Run: headless pygame with SDL's dummy video driver; simulated clock (each Clock.tick advances the game by its frame time, no real sleeping); random seed 0; keys injected as events and as key.get_pressed() state; no mouse input.
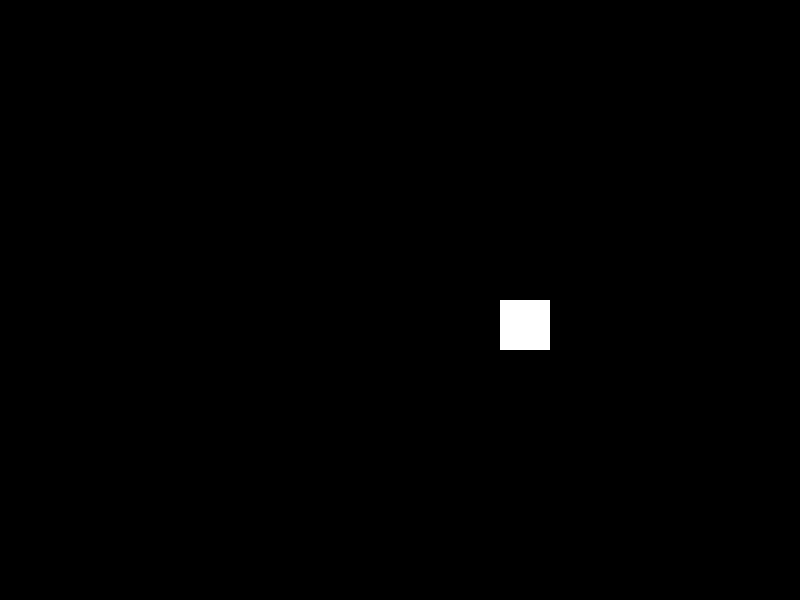
Frame 1 of 4 · flips 1–60 · no input
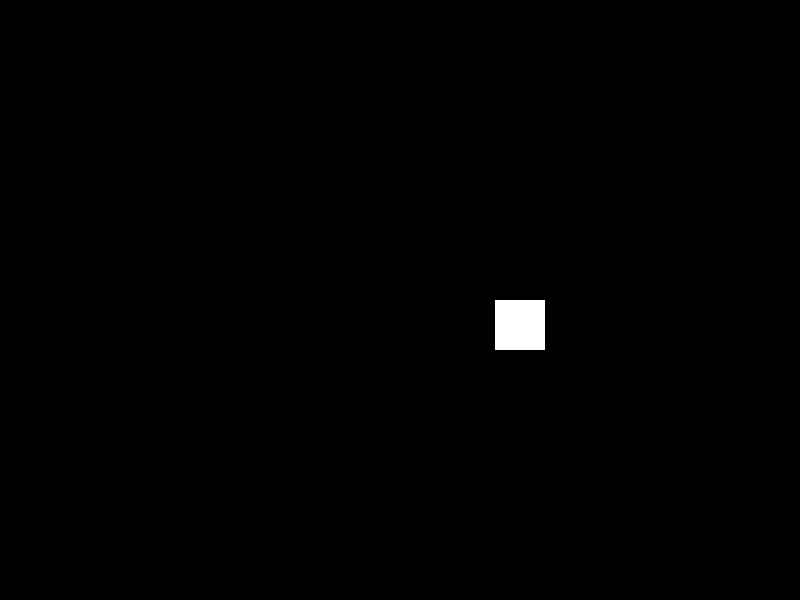
Frame 2 of 4 · flips 61–180 · tapped SPACE, RETURN · held RIGHT (→), D
Frame 3 of 4 · flips 181–300 · held DOWN (↓), S · screen unchanged from frame 2, image omitted
Frame 4 of 4 · flips 301–420 · held LEFT (←), A, UP (↑), W · screen unchanged from frame 3, image omitted

The pygame program that drew these frames:

import pygame
import sys
import random

# Inicializar Pygame
pygame.init()

# Dimensiones de la ventana
pantalla_ancho, pantalla_alto = 800, 600

# Colores
WHITE = (255, 255, 255)
BLUE = (0, 0, 255)
GREY = (150, 150, 150)

# Configuración de la ventana
pantalla = pygame.display.set_mode((pantalla_ancho, pantalla_alto))
pygame.display.set_caption("Movimiento y disparo")

# Reloj para controlar la velocidad del juego
clock = pygame.time.Clock()

# Lista para almacenar datos de los cuadrados y disparos
cuadrados = [
    {"x": 800, "y": 300, "velocidad": -5, "disparos": []},
    {"x": 800, "y": 300, "velocidad": -5, "disparos": []},
]

# Función para dibujar un cuadrado
def draw_square(x, y, color):
    pygame.draw.rect(pantalla, color, (x, y, 50, 50))

# Función para dibujar los disparos
def draw_shots(disparos, color):
    for disparo in disparos:
        pygame.draw.rect(pantalla, color, disparo)

# Función principal
def main():
    global cuadrados

    tiempo_nuevo_cuadrado = pygame.time.get_ticks() + 10000  # Nuevo cuadrado cada 10 segundos

    while True:
        for event in pygame.event.get():
            if event.type == pygame.QUIT:
                pygame.quit()
                sys.exit()

        tiempo_actual = pygame.time.get_ticks()

        # Generar un nuevo cuadrado cada 10 segundos
        if tiempo_actual > tiempo_nuevo_cuadrado:
            nuevo_cuadrado = {"x": 800, "y": 300, "velocidad": -5, "disparos": []}
            cuadrados.append(nuevo_cuadrado)
            tiempo_nuevo_cuadrado = tiempo_actual + 10000  # Reiniciar el temporizador

        for cuadrado in cuadrados:
            # Mover el cuadrado
            if cuadrado["x"] >= 499:
                cuadrado["x"] += cuadrado["velocidad"]

            # Verificar si el cuadrado llegó a x=499
            if cuadrado["x"] <= 499:
                # Crear un nuevo disparo cada 5 frames
                if tiempo_actual % 15 == 1:
                    disparo = pygame.Rect(cuadrado["x"], cuadrado["y"] + 25, 10, 5)
                    cuadrado["disparos"].append(disparo)

            # Mover los disparos
            cuadrado["disparos"] = [disparo for disparo in cuadrado["disparos"] if disparo.x > 0]
            for disparo in cuadrado["disparos"]:
                disparo.x -= 5  # Velocidad del disparo

        # Limpiar la pantalla
        pantalla.fill((0, 0, 0))

        # Dibujar los cuadrados y los disparos
        for cuadrado in cuadrados:
            draw_square(cuadrado["x"], cuadrado["y"], WHITE)
            draw_shots(cuadrado["disparos"], GREY)

        # Actualizar la ventana
        pygame.display.flip()

        # Establecer el FPS
        clock.tick(30)

if __name__ == "__main__":
    main()
